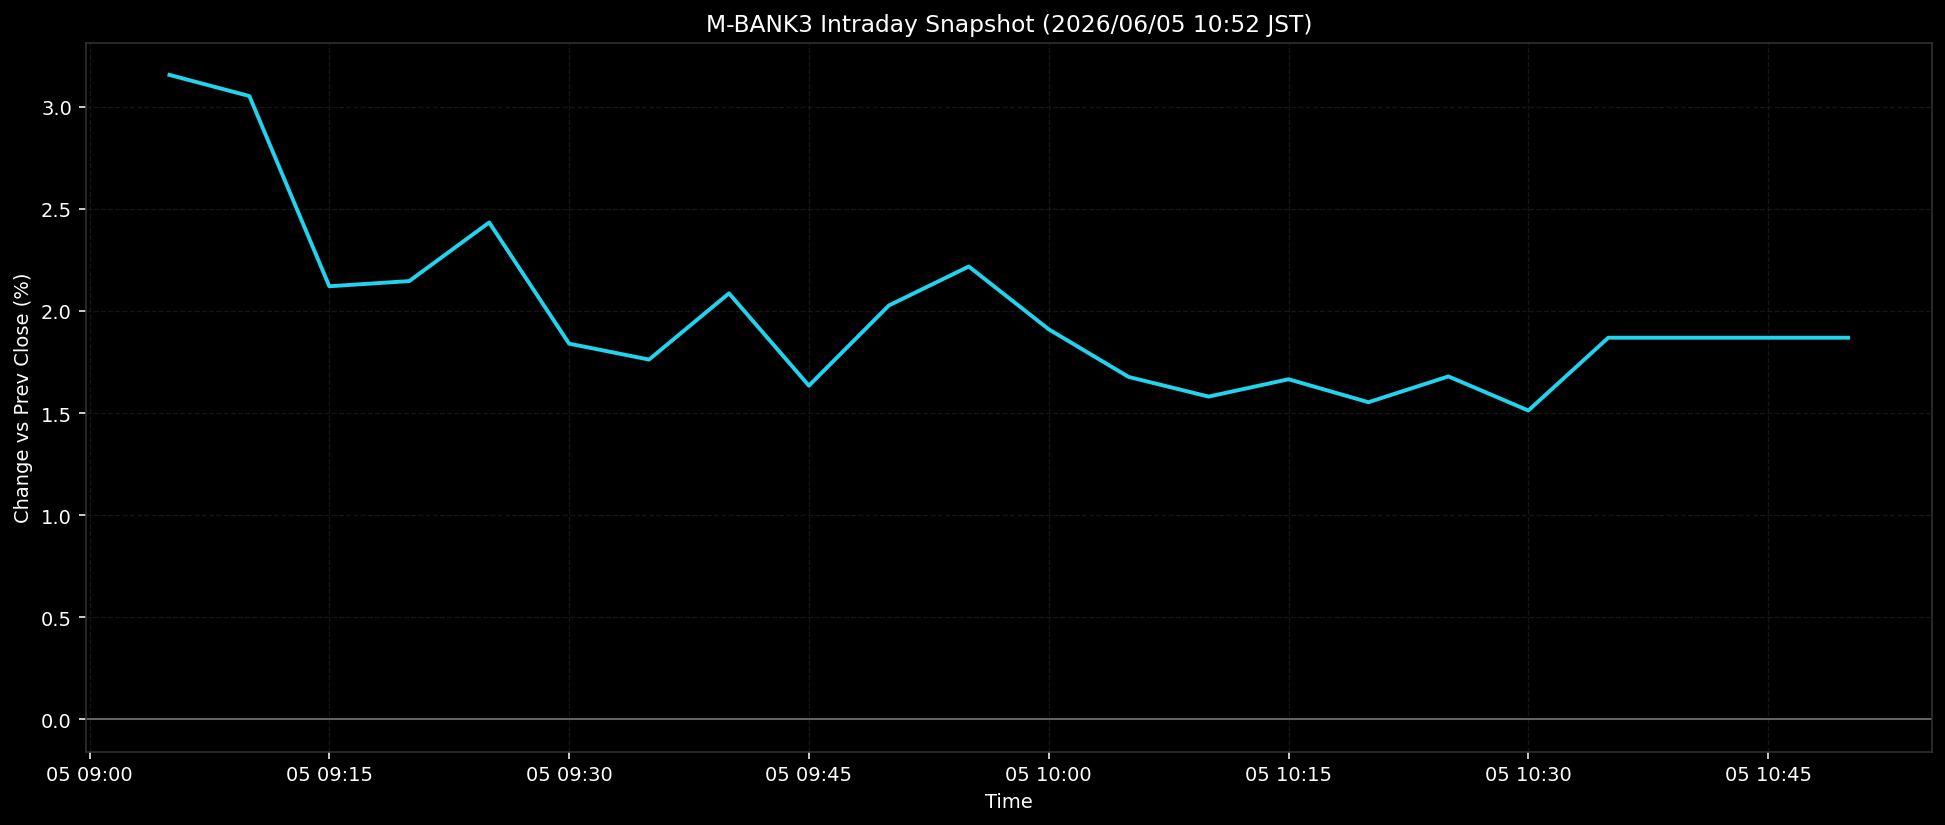

The file beside this chart, header and first rows:
ts, pct
2026-06-05T09:05:00+0900, 3.155
2026-06-05T09:10:00+0900, 3.052
2026-06-05T09:15:00+0900, 2.121
2026-06-05T09:20:00+0900, 2.146
2026-06-05T09:25:00+0900, 2.433
2026-06-05T09:30:00+0900, 1.84
2026-06-05T09:35:00+0900, 1.762
2026-06-05T09:40:00+0900, 2.086
2026-06-05T09:45:00+0900, 1.634
2026-06-05T09:50:00+0900, 2.026
2026-06-05T09:55:00+0900, 2.217
2026-06-05T10:00:00+0900, 1.91
2026-06-05T10:05:00+0900, 1.677
2026-06-05T10:10:00+0900, 1.581
2026-06-05T10:15:00+0900, 1.665
2026-06-05T10:20:00+0900, 1.553
2026-06-05T10:25:00+0900, 1.679
2026-06-05T10:30:00+0900, 1.512
2026-06-05T10:35:00+0900, 1.869
2026-06-05T10:40:00+0900, 1.869
2026-06-05T10:45:00+0900, 1.869
2026-06-05T10:50:00+0900, 1.869
